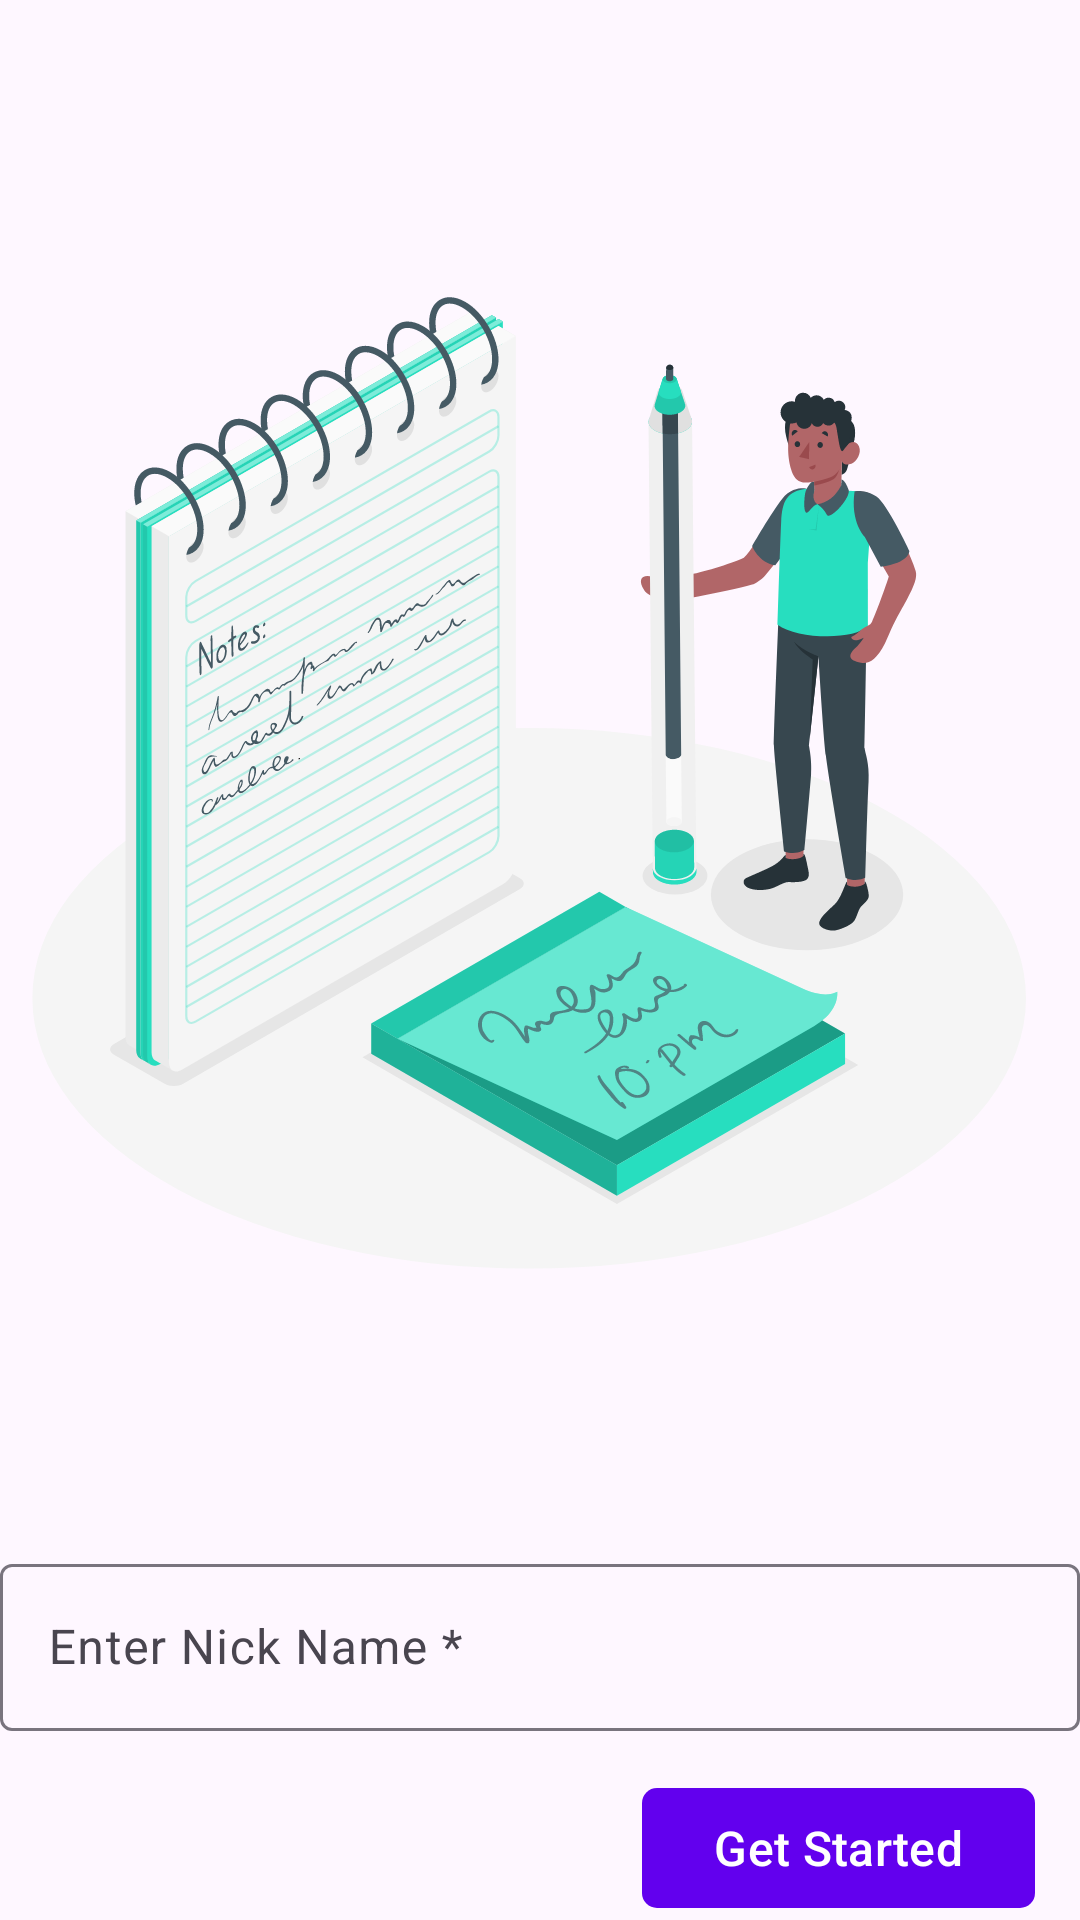

Write the Android layout XML for this screen, with the resource values it uses.
<!-- AndroidManifest.xml: application theme AppTheme.DayNight -->
<!-- res/layout/fragment_welcome.xml -->
<?xml version="1.0" encoding="utf-8"?>
<LinearLayout xmlns:android="http://schemas.android.com/apk/res/android"
    xmlns:app="http://schemas.android.com/apk/res-auto"
    xmlns:tools="http://schemas.android.com/tools"
    android:layout_width="match_parent"
    android:layout_height="match_parent"
    android:orientation="vertical"
    android:layout_margin="15dp"
    tools:context=".WelcomeFragment">


    <ImageView
        android:layout_width="match_parent"
        android:layout_height="0dp"
        android:adjustViewBounds="true"
        android:gravity="center"
        android:layout_weight="1"
        android:src="@drawable/onboarding" />

    <com.google.android.material.textfield.TextInputLayout
        android:id="@+id/tlCustomName"
        android:layout_width="match_parent"
        android:layout_height="wrap_content">

        <com.google.android.material.textfield.TextInputEditText
            android:id="@+id/etCustomName"
            android:layout_width="match_parent"
            android:layout_height="match_parent"
            android:textColor="#6B646F"
            android:hint="Enter Nick Name *" />
    </com.google.android.material.textfield.TextInputLayout>

    <com.google.android.material.button.MaterialButton
        android:id="@+id/btnGetStarted"
        android:layout_width="wrap_content"
        android:layout_height="wrap_content"
        android:layout_gravity="end"
        android:layout_marginTop="15dp"
        android:layout_marginEnd="15dp"
        android:text="Get Started"
        android:textSize="16sp"
        app:cornerRadius="5dp" />
</LinearLayout>
<!-- resources referenced by this layout -->
<resources>
  <!-- drawable onboarding: vector/xml drawable (drawable, 57319 chars, omitted) -->
  <style name="AppTheme.DayNight" parent="Theme.Material3.DayNight">
          
          <item name="colorPrimary">#FF6200EE</item>
          <item name="colorPrimaryVariant">#FF3700B3</item>
          <item name="colorOnPrimary">#FFFFFF</item>
          <item name="colorSecondary">#FF03DAC5</item>
          <item name="colorOnSecondary">#000000</item>
          <item name="windowActionBar">false</item>
          <item name="windowNoTitle">true</item>
  
          
       
         
      </style>
</resources>
